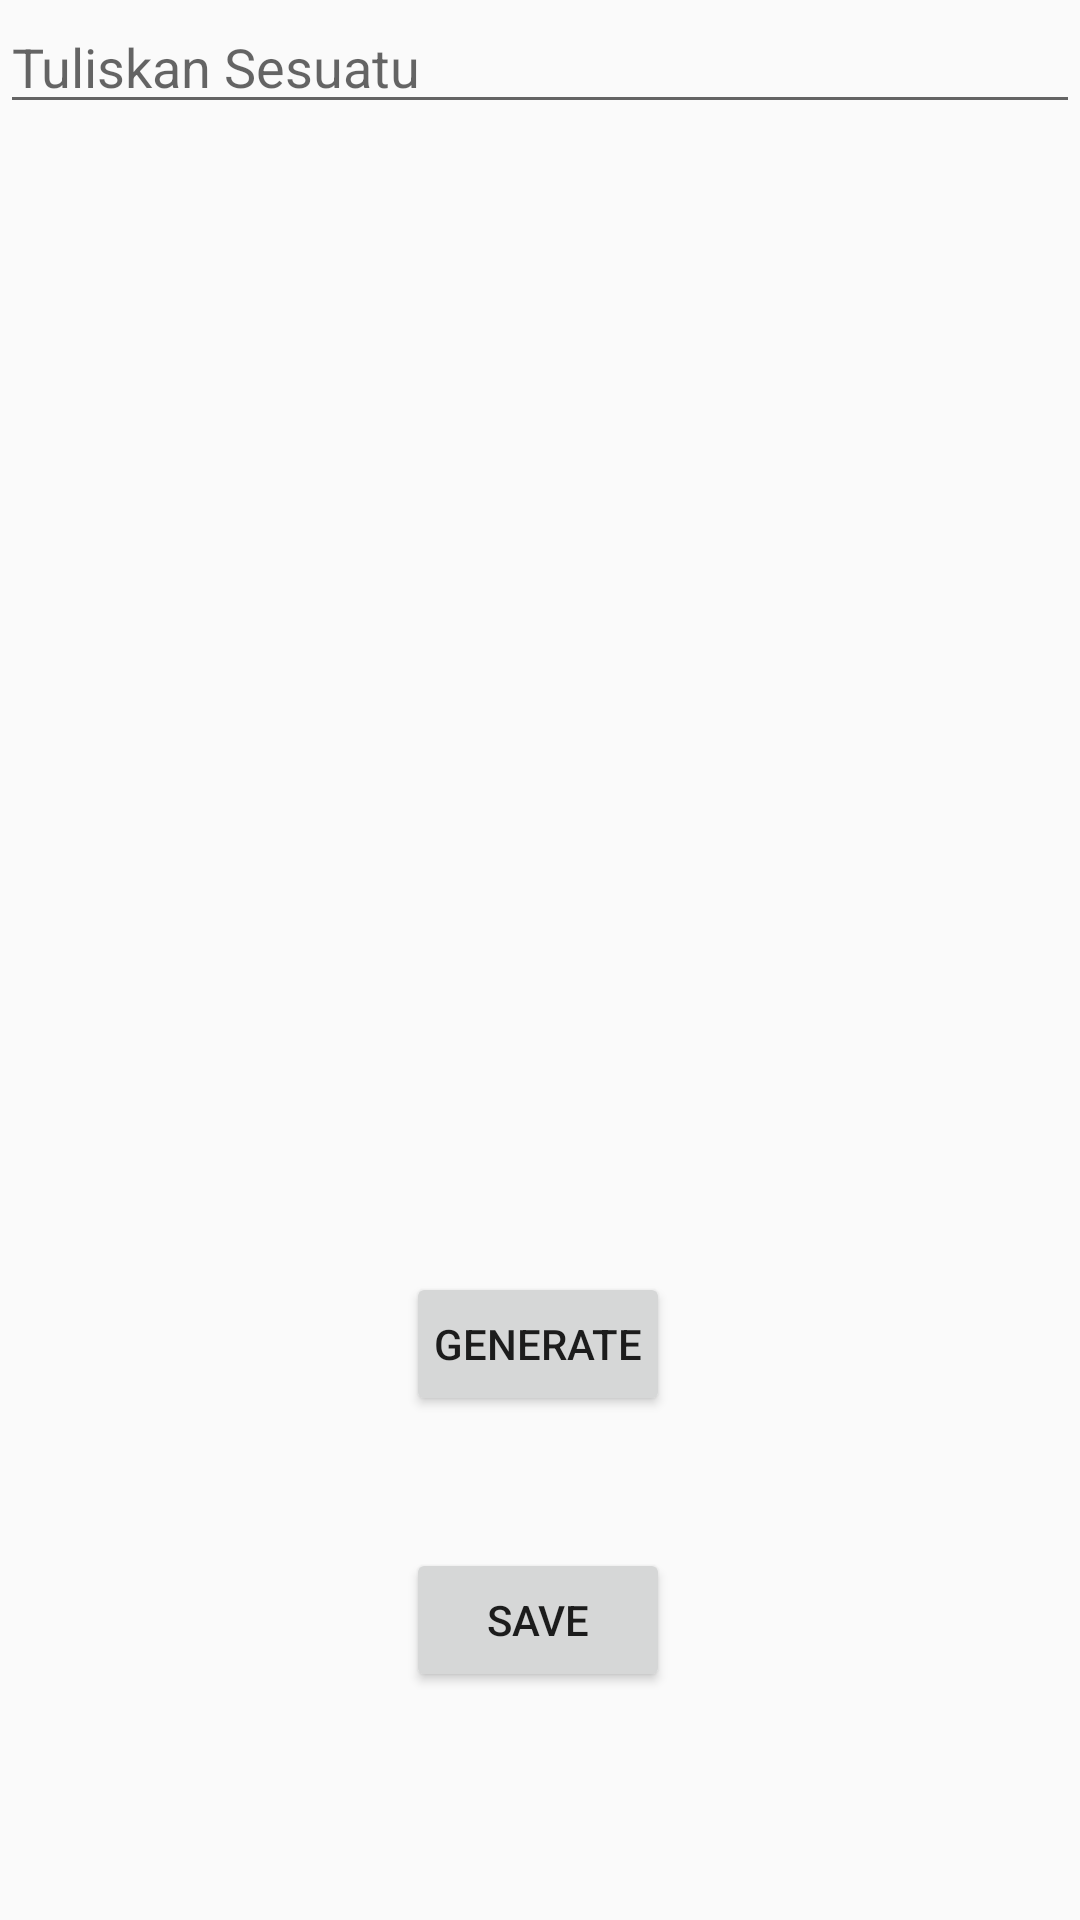

Write the Android layout XML for this screen, with the resource values it uses.
<!-- AndroidManifest.xml: application theme AppTheme -->
<!-- res/layout/activity_generator.xml -->
<?xml version="1.0" encoding="utf-8"?>
<androidx.constraintlayout.widget.ConstraintLayout xmlns:android="http://schemas.android.com/apk/res/android"
    xmlns:app="http://schemas.android.com/apk/res-auto"
    xmlns:tools="http://schemas.android.com/tools"
    android:layout_width="match_parent"
    android:layout_height="match_parent"
    android:layout_gravity="center"
    android:gravity="center"
    android:orientation="vertical"
    tools:context=".menu.GeneratorActivity">

    


    <EditText
        android:id="@+id/editTextGenerator"
        android:layout_width="match_parent"
        android:layout_height="wrap_content"
        android:gravity="top"

        android:hint="Tuliskan Sesuatu"
        app:layout_constraintEnd_toEndOf="parent"
        app:layout_constraintStart_toStartOf="parent"
        app:layout_constraintTop_toTopOf="parent" />

    <ImageView
        android:id="@+id/qrcode"
        android:layout_width="250dp"
        android:layout_height="250dp"
        android:padding="4dp"
        app:layout_constraintBottom_toTopOf="@+id/Generate"
        app:layout_constraintEnd_toEndOf="parent"
        app:layout_constraintStart_toStartOf="parent"
        app:layout_constraintTop_toBottomOf="@+id/editTextGenerator" />

    <Button
        android:id="@+id/Generate"
        android:layout_width="wrap_content"
        android:layout_height="wrap_content"
        android:layout_marginBottom="44dp"
        android:padding="4dp"
        android:text="Generate"
        app:layout_constraintBottom_toTopOf="@+id/buttonsave"
        app:layout_constraintEnd_toEndOf="parent"
        app:layout_constraintHorizontal_bias="0.498"
        app:layout_constraintStart_toStartOf="parent" />

    <Button
        android:id="@+id/buttonsave"
        android:layout_width="wrap_content"
        android:layout_height="wrap_content"
        android:layout_marginBottom="76dp"
        android:text="Save"
        app:layout_constraintBottom_toBottomOf="parent"
        app:layout_constraintEnd_toEndOf="parent"
        app:layout_constraintHorizontal_bias="0.498"
        app:layout_constraintStart_toStartOf="parent" />


</androidx.constraintlayout.widget.ConstraintLayout>
<!-- resources referenced by this layout -->
<resources>
  <style name="AppTheme" parent="Theme.AppCompat.Light.NoActionBar">
  
          <item name="android:windowLightStatusBar">true</item>
          <item name="colorPrimary">@color/colorPrimary</item>
          <item name="colorPrimaryDark">@color/colorPrimaryDark</item>
          <item name="colorAccent">@color/colorAccent</item>
  
      </style>
  <color name="colorPrimary">#000000</color>
  <color name="colorPrimaryDark">#000000</color>
  <color name="colorAccent">#FFA000</color>
</resources>
